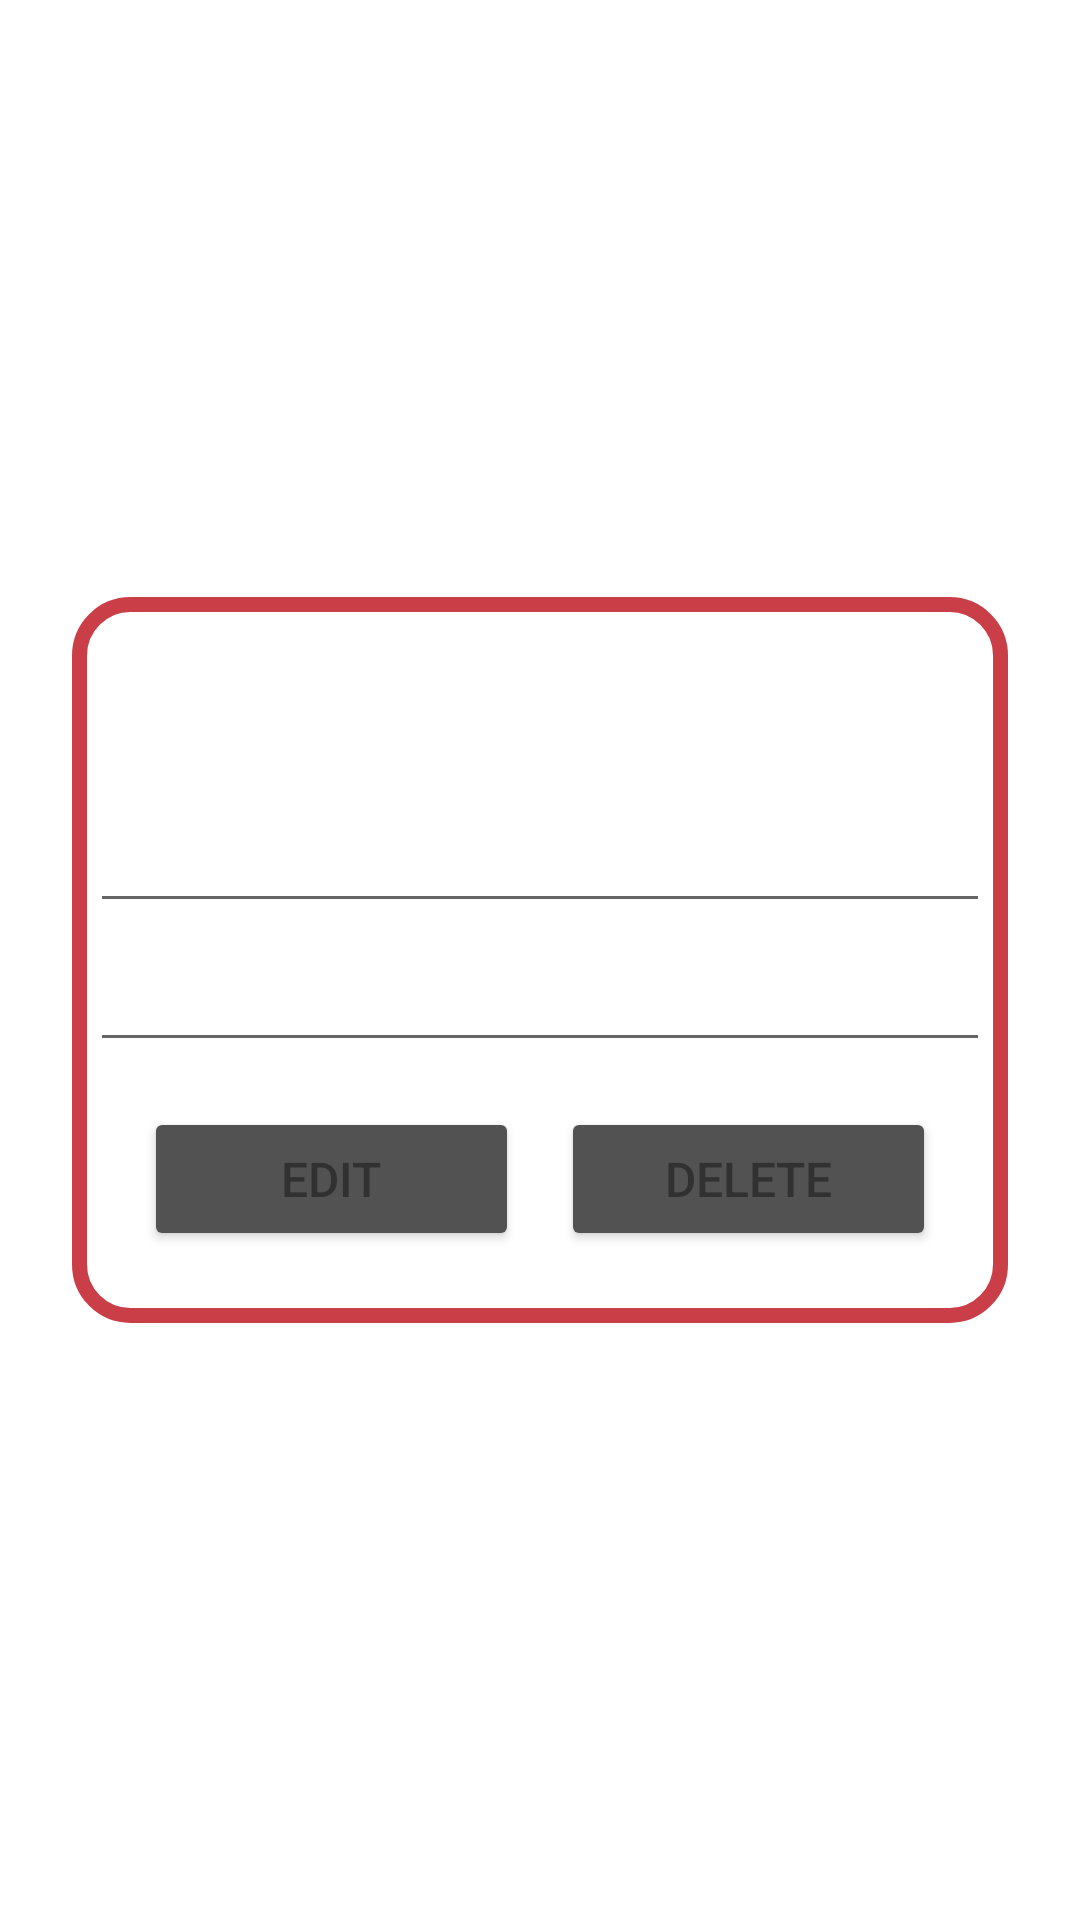

Write the Android layout XML for this screen, with the resource values it uses.
<!-- AndroidManifest.xml: application theme Theme.7star -->
<!-- res/layout/password_item_list.xml -->
<?xml version="1.0" encoding="utf-8"?>
<androidx.constraintlayout.widget.ConstraintLayout xmlns:android="http://schemas.android.com/apk/res/android"
    xmlns:app="http://schemas.android.com/apk/res-auto"
    xmlns:tools="http://schemas.android.com/tools"
    android:layout_width="match_parent"
    android:layout_height="wrap_content"
    android:background="@drawable/dark_background"
    android:backgroundTint="@color/dark_grey"
    android:orientation="vertical">

    <TextView
        android:id="@+id/textView2"
        android:layout_width="wrap_content"
        android:layout_height="wrap_content"
        android:layout_gravity="center_horizontal"
        android:layout_marginTop="20dp"
        android:text="Account"
        android:textColor="@color/white"
        android:textSize="35dp"
        android:textStyle="bold"
        android:visibility="invisible"
        app:layout_constraintEnd_toEndOf="parent"
        app:layout_constraintStart_toStartOf="parent"
        app:layout_constraintTop_toTopOf="parent" />

    <androidx.constraintlayout.widget.ConstraintLayout
        android:id="@+id/constraintLayout"
        android:layout_width="match_parent"
        android:layout_height="wrap_content"
        android:layout_gravity="center_horizontal"
        android:layout_marginStart="24dp"
        android:layout_marginTop="24dp"
        android:layout_marginEnd="24dp"
        android:layout_marginBottom="24dp"
        android:background="@drawable/pw_border"
        app:layout_constraintBottom_toBottomOf="parent"
        app:layout_constraintEnd_toEndOf="parent"
        app:layout_constraintStart_toStartOf="parent"
        app:layout_constraintTop_toTopOf="parent">

        <TextView
            android:id="@+id/text_id"
            android:layout_width="300dp"
            android:layout_height="wrap_content"
            android:layout_gravity="center_horizontal"
            android:layout_marginTop="27dp"
            android:paddingLeft="3dp"
            android:text="ID"
            android:textColor="@color/white"
            android:textSize="18dp"
            android:textStyle="bold"
            app:layout_constraintEnd_toEndOf="parent"
            app:layout_constraintStart_toStartOf="parent"
            app:layout_constraintTop_toTopOf="parent" />

        <EditText
            android:id="@+id/edittext_email"
            android:layout_width="300dp"
            android:layout_height="wrap_content"
            android:layout_gravity="center_horizontal"
            android:layout_marginTop="16dp"
            android:text="Email"
            android:textColor="@color/white"
            android:textSize="18sp"
            android:textStyle="bold"
            android:visibility="visible"
            app:layout_constraintEnd_toEndOf="parent"
            app:layout_constraintStart_toStartOf="parent"
            app:layout_constraintTop_toBottomOf="@+id/text_id" />

        <EditText
            android:id="@+id/edittext_password"
            android:layout_width="300dp"
            android:layout_height="wrap_content"
            android:layout_gravity="center_horizontal"
            android:layout_margin="5dp"
            android:layout_marginTop="8dp"
            android:text="Password"
            android:textColor="@color/white"
            android:textSize="18sp"
            android:textStyle="bold"
            android:visibility="visible"
            app:layout_constraintEnd_toEndOf="parent"
            app:layout_constraintStart_toStartOf="parent"
            app:layout_constraintTop_toBottomOf="@+id/edittext_email" />

        <Button
            android:id="@+id/button_edit"
            android:layout_width="125dp"
            android:layout_height="wrap_content"
            android:layout_marginStart="24dp"
            android:layout_marginTop="170dp"
            android:layout_marginBottom="24dp"
            android:backgroundTint="@color/light_grey"
            android:onClick="copytext"
            android:text="Edit"
            android:textColor="@color/dark_grey"
            android:textSize="16dp"
            app:cornerRadius="12dp"
            app:layout_constraintBottom_toBottomOf="parent"
            app:layout_constraintStart_toStartOf="parent"
            app:layout_constraintTop_toTopOf="parent" />

        <Button
            android:id="@+id/button_delete"
            android:layout_width="125dp"
            android:layout_height="wrap_content"
            android:layout_marginTop="170dp"
            android:layout_marginEnd="24dp"
            android:layout_marginBottom="24dp"
            android:backgroundTint="@color/light_grey"
            android:onClick="copytext"
            android:text="delete"
            android:textColor="@color/dark_grey"
            android:textSize="16dp"
            app:cornerRadius="12dp"
            app:layout_constraintBottom_toBottomOf="parent"
            app:layout_constraintEnd_toEndOf="parent"
            app:layout_constraintTop_toTopOf="parent" />

    </androidx.constraintlayout.widget.ConstraintLayout>



</androidx.constraintlayout.widget.ConstraintLayout>
<!-- resources referenced by this layout -->
<resources>
  <color name="dark_grey">#313131</color>
  <color name="light_grey">#525252</color>
  <color name="white">#FFFFFFFF</color>
  <!-- drawable pw_border (drawable) -->
  <?xml version="1.0" encoding="utf-8"?>
  <selector xmlns:android="http://schemas.android.com/apk/res/android">
      <item>
          <shape android:shape="rectangle">
              <stroke android:color="@color/mate_red"
                  android:width="5dp"/>
              <corners android:radius="17dp"/>
          </shape>
      </item>
  </selector>
  <style name="Theme.7star" parent="Theme.MaterialComponents.DayNight.DarkActionBar">
          
          <item name="colorPrimary">@color/purple_500</item>
          <item name="colorPrimaryVariant">@color/purple_700</item>
          <item name="colorOnPrimary">@color/white</item>
          
          <item name="colorSecondary">@color/teal_200</item>
          <item name="colorSecondaryVariant">@color/teal_700</item>
          <item name="colorOnSecondary">@color/black</item>
          
          <item name="android:statusBarColor" tools:targetApi="l">?attr/colorPrimaryVariant</item>
          
      </style>
  <color name="mate_red">#CA3E47</color>
  <color name="purple_500">#FF6200EE</color>
  <color name="purple_700">#FF3700B3</color>
  <color name="teal_200">#FF03DAC5</color>
  <color name="teal_700">#FF018786</color>
  <color name="black">#FF000000</color>
</resources>
